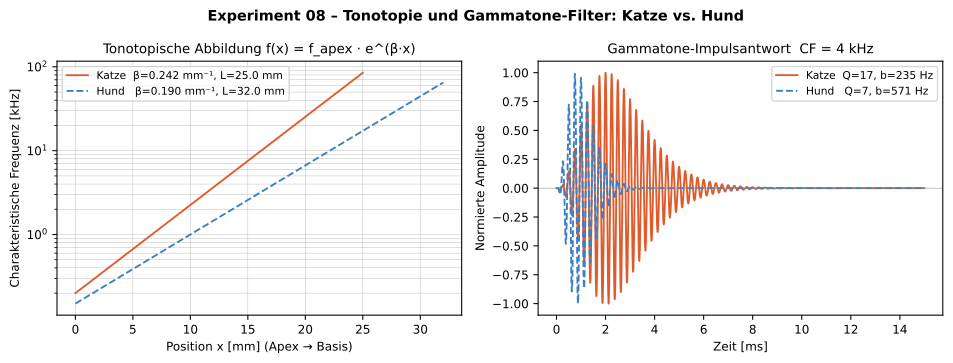

The data file committed next to this chart (first rows):
x_cat_mm, f_cat_Hz, x_dog_mm, f_dog_Hz
0.0, 200.0, 0.0, 150.0
0.05, 202.4, 0.064, 151.8
0.1, 204.9, 0.128, 153.7
0.15, 207.4, 0.192, 155.6
0.2, 209.9, 0.257, 157.5
0.251, 212.5, 0.321, 159.4
0.301, 215.1, 0.385, 161.4
0.351, 217.7, 0.449, 163.3
0.401, 220.4, 0.513, 165.3
0.451, 223.1, 0.577, 167.4
0.501, 225.8, 0.641, 169.4
0.551, 228.5, 0.705, 171.5
0.601, 231.3, 0.77, 173.6
0.651, 234.2, 0.834, 175.7
0.701, 237, 0.898, 177.9
0.752, 239.9, 0.962, 180
0.802, 242.8, 1.026, 182.2
0.852, 245.8, 1.09, 184.5
0.902, 248.8, 1.154, 186.7
0.952, 251.8, 1.218, 189
1.002, 254.9, 1.283, 191.3
1.052, 258, 1.347, 193.7
1.102, 261.2, 1.411, 196
1.152, 264.4, 1.475, 198.4
1.202, 267.6, 1.539, 200.9
1.253, 270.8, 1.603, 203.3
1.303, 274.1, 1.667, 205.8
1.353, 277.5, 1.731, 208.3
1.403, 280.9, 1.796, 210.9
1.453, 284.3, 1.86, 213.5
1.503, 287.8, 1.924, 216.1
1.553, 291.3, 1.988, 218.7
1.603, 294.8, 2.052, 221.4
1.653, 298.4, 2.116, 224.1
1.703, 302.1, 2.18, 226.9
1.754, 305.8, 2.244, 229.6
1.804, 309.5, 2.309, 232.4
1.854, 313.3, 2.373, 235.3
1.904, 317.1, 2.437, 238.2
1.954, 321, 2.501, 241.1
2.004, 324.9, 2.565, 244
2.054, 328.8, 2.629, 247
2.104, 332.9, 2.693, 250.1
2.154, 336.9, 2.758, 253.1
2.204, 341, 2.822, 256.2
2.255, 345.2, 2.886, 259.4
2.305, 349.4, 2.95, 262.5
2.355, 353.7, 3.014, 265.7
2.405, 358, 3.078, 269
2.455, 362.4, 3.142, 272.3
2.505, 366.8, 3.206, 275.6
2.555, 371.2, 3.271, 279
2.605, 375.8, 3.335, 282.4
2.655, 380.4, 3.399, 285.9
2.705, 385.0, 3.463, 289.4
2.756, 389.7, 3.527, 292.9
2.806, 394.5, 3.591, 296.5
2.856, 399.3, 3.655, 300.1
2.906, 404.1, 3.719, 303.8
2.956, 409.1, 3.784, 307.5
... 440 more rows
